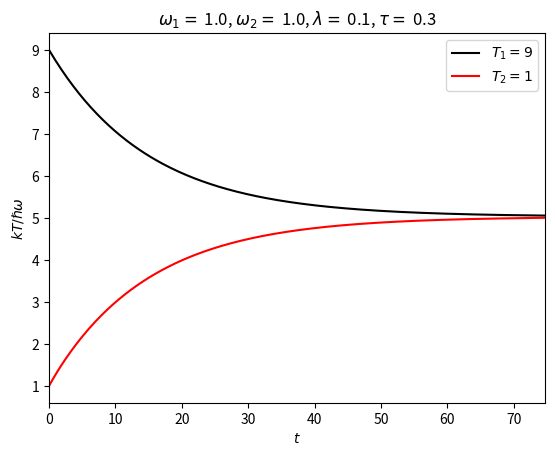

This chart was generated by the following Python code:
#!/usr/bin/env python3
# -*- coding: utf-8 -*-
"""
Numerical simulation of the variance matrix without using the simplification
introduced by Simon, Mukunda and others. The transformation matrices are
derived from canonical commutation relations.

Created on Sun Dec 20 18:01:54 2020

[redacted]
"""
import numpy as np
import matplotlib.pyplot as plt

omega_1 = 1
omega_2 = 1
tau = .3
T_1 = 9
T_2 = 1
omega = 1
lambda_ = 0.1 # lambda is a Python keyword!!

def get_S(phi, alpha, beta):
  S1 = np.matrix([[np.cos(phi), np.sin(phi), 0, 0],
                  [-np.sin(phi), np.cos(phi), 0, 0],
                  [0, 0, np.cos(phi), np.sin(phi)],
                  [0, 0, -np.sin(phi), np.cos(phi)]])

  S2 = np.matrix([[np.cos(alpha), 0, 0, np.sin(alpha)],
                  [0, np.cos(alpha), -np.sin(alpha), 0],
                  [0, np.sin(alpha), np.cos(alpha), 0],
                  [-np.sin(alpha), 0, 0, np.cos(alpha)]])

  S3 = np.matrix([[np.cos(beta), -np.sin(beta), 0, 0],
                  [-np.sin(beta), np.cos(beta), 0, 0],
                  [0, 0, np.cos(beta), -np.sin(beta)],
                  [0, 0, -np.sin(beta), np.cos(beta)]])

  S = S1 @ S2 @ S3

  return S

def get_beta(omega, T):
  # return sc.hbar * omega/(2 * sc.Boltzmann * T)
  return omega/(2 * T)

def get_v(beta):
  return 1/(2 * np.tanh(beta))

def build_V(v1, v2):
    V = np.matrix([[v1, 0, 0, 0],
                   [0, v1, 0, 0],
                   [0, 0, v2, 0],
                   [0, 0, 0, v2]])
    return V

def get_temperature(u, omega):
  x1 = np.arctanh(np.reciprocal(2 * u))
  # T = sc.hbar * omega/(2 * sc.Boltzmann) * np.reciprocal(x1)
  T = omega/2 * np.reciprocal(x1)

  return T

def run_simulation(max_iter, tau, phi, alpha, beta):
  beta_1 = get_beta(omega_1, T_1)
  beta_2 = get_beta(omega_2, T_2)
  v1 = get_v(beta_1)
  v2 = get_v(beta_2)
  u00 = np.zeros(max_iter)
  u22 = np.zeros(max_iter)

  V = build_V(v1, v2)
  u00[0] = V[0, 0]
  u22[0] = V[2, 2]

  for n in range(1, max_iter):
    S = get_S(phi, alpha, beta)
    U = S @ V @ np.transpose(S)
    u00[n] = U[0, 0]
    u22[n] = U[2, 2]
    # If both systems are considered to evolve. They do in Chimonidou-Sudarshan
    # scheme. They don't in the original Jayseetha Rau's scheme.
    V = build_V(u00[n], u22[n])

  return (u00, u22)

def plot_results(omega_1, omega_2, lambda_, T_1, T_2, u00, u22, max_iter, tau, rname):
  params = r'$\omega_1=$ {:0.1f}, $\omega_2=$ {:0.1f}, $\lambda=$ {:0.1f}, $\tau=$ {:0.1f}'. \
      format(omega_1, omega_2, lambda_, tau)
  T1 = get_temperature(u00, omega_1)
  T2 = get_temperature(u22, omega_2)
  t = np.zeros(max_iter)
  for n in range(1, max_iter):
    t[n] = tau * n

  plt.plot(t, T1, color = 'black', label = rf'$T_1={T_1}$')
  plt.plot(t, T2, color = 'red', label = rf'$T_2={T_2}$')
  plt.xlim(0, max(t))
  plt.legend()
  plt.ylabel(r'$kT/\hslash\omega$')
  plt.xlabel(r'$t$')
  plt.title(params)
  plt.show()

  # fname = f'fig_{rname}.png'
  # plt.savefig(fname)
  # plt.close()

def main():
  max_iter = 250
  alpha = lambda_ * omega
  beta = (omega_1 - omega_2)/2
  phi = tau * (omega_1 + omega_2)/2

  u00, u22 = run_simulation(max_iter, tau, phi, alpha, beta)
  rname = 'x1'
  plot_results(omega_1, omega_2, lambda_, T_1, T_2, u00, u22, max_iter, tau, rname)

if __name__ == '__main__':
  main()
